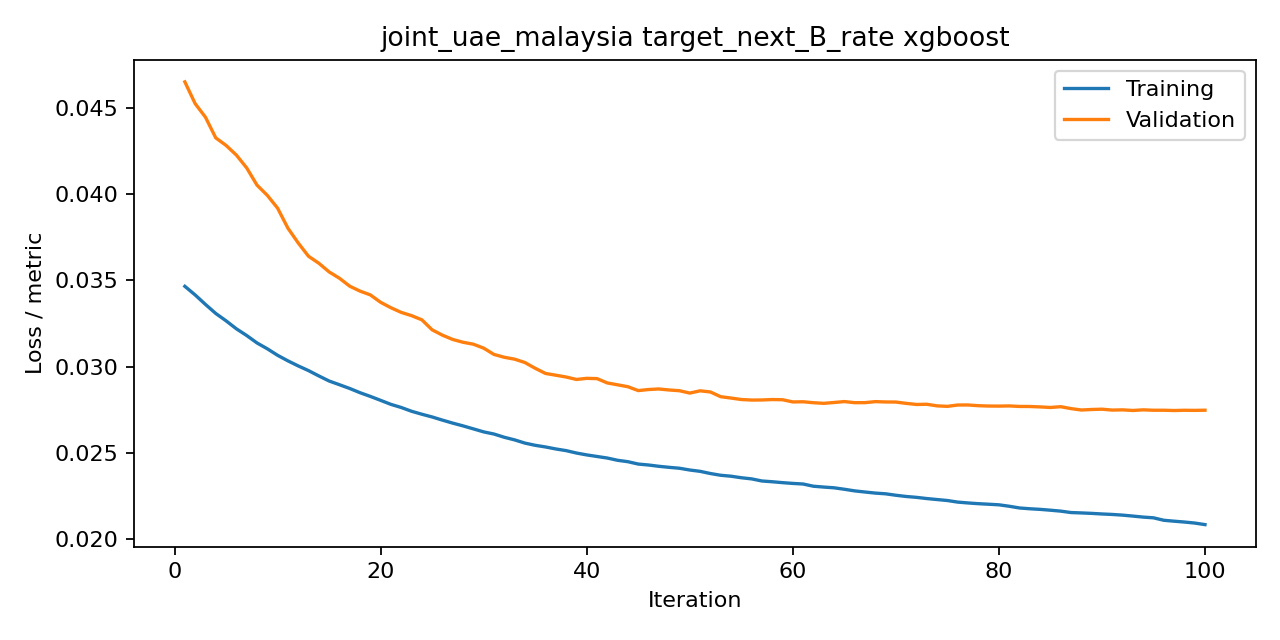

Source data for this figure (header and first rows):
iteration, train, valid, metric
1, 0.03466, 0.04652, rmse
2, 0.03416, 0.04526, rmse
3, 0.03361, 0.04447, rmse
4, 0.03308, 0.04327, rmse
5, 0.03266, 0.04283, rmse
6, 0.03219, 0.04227, rmse
7, 0.0318, 0.04153, rmse
8, 0.03137, 0.04053, rmse
9, 0.03103, 0.03994, rmse
10, 0.03066, 0.03919, rmse
11, 0.03033, 0.03803, rmse
12, 0.03004, 0.03717, rmse
13, 0.02977, 0.0364, rmse
14, 0.02946, 0.036, rmse
15, 0.02917, 0.0355, rmse
16, 0.02895, 0.03513, rmse
17, 0.02873, 0.03467, rmse
18, 0.02849, 0.03438, rmse
19, 0.02827, 0.03416, rmse
20, 0.02804, 0.03373, rmse
21, 0.02781, 0.03342, rmse
22, 0.02763, 0.03314, rmse
23, 0.02741, 0.03296, rmse
24, 0.02724, 0.03272, rmse
25, 0.02708, 0.03213, rmse
26, 0.02689, 0.03182, rmse
27, 0.02672, 0.03157, rmse
28, 0.02656, 0.03141, rmse
29, 0.02639, 0.0313, rmse
30, 0.02621, 0.03107, rmse
31, 0.02609, 0.03071, rmse
32, 0.0259, 0.03054, rmse
33, 0.02575, 0.03043, rmse
34, 0.02556, 0.03024, rmse
35, 0.02543, 0.0299, rmse
36, 0.02534, 0.0296, rmse
37, 0.02522, 0.0295, rmse
38, 0.02513, 0.0294, rmse
39, 0.02499, 0.02926, rmse
40, 0.02488, 0.02932, rmse
41, 0.02479, 0.0293, rmse
42, 0.0247, 0.02905, rmse
43, 0.02457, 0.02894, rmse
44, 0.02448, 0.02883, rmse
45, 0.02435, 0.02861, rmse
46, 0.02429, 0.02867, rmse
47, 0.02422, 0.0287, rmse
48, 0.02416, 0.02864, rmse
49, 0.0241, 0.0286, rmse
50, 0.024, 0.02846, rmse
51, 0.02393, 0.0286, rmse
52, 0.0238, 0.02853, rmse
53, 0.0237, 0.02826, rmse
54, 0.02364, 0.02818, rmse
55, 0.02355, 0.02809, rmse
56, 0.02349, 0.02806, rmse
57, 0.02337, 0.02806, rmse
58, 0.02332, 0.02809, rmse
59, 0.02327, 0.02808, rmse
60, 0.02322, 0.02795, rmse
... 40 more rows
